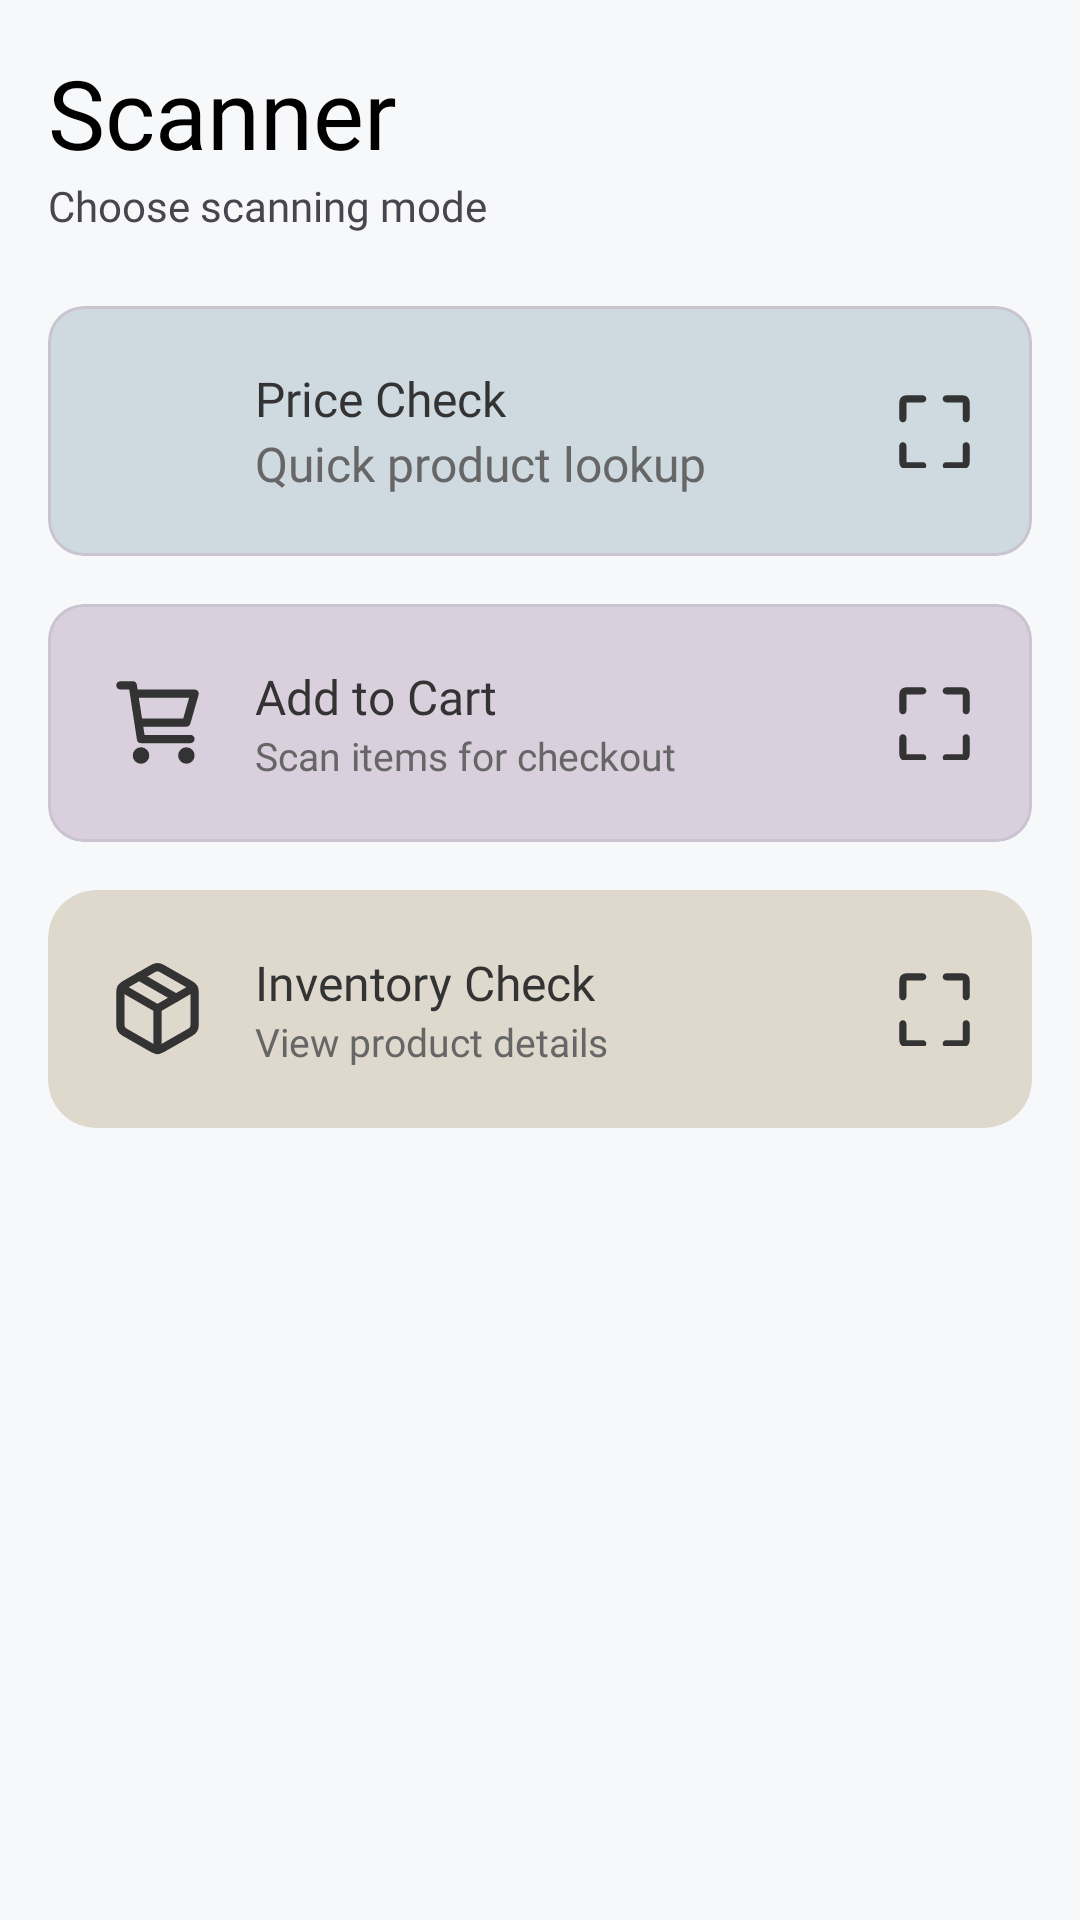

The Android layout XML behind this screen, and the referenced resources:
<!-- AndroidManifest.xml: application theme Theme.TindaScan -->
<!-- res/layout/scan.xml -->
<?xml version="1.0" encoding="utf-8"?>
<ScrollView
    xmlns:android="http://schemas.android.com/apk/res/android"
    xmlns:app="http://schemas.android.com/apk/res-auto"
    xmlns:tools="http://schemas.android.com/tools"
    android:layout_width="match_parent"
    android:layout_height="match_parent"
    android:background="#F7F8FA"

    android:fitsSystemWindows="true"
    tools:context=".Scan">

    <LinearLayout
        android:layout_width="match_parent"
        android:layout_height="wrap_content"
        android:orientation="vertical"
        android:padding="16dp">

        <LinearLayout
            android:layout_width="match_parent"
            android:layout_height="wrap_content"
            android:orientation="vertical"
            android:layout_marginBottom="24dp">

            <TextView
                android:id="@+id/tv_scanner_title"
                android:layout_width="wrap_content"
                android:layout_height="wrap_content"
                android:text="Scanner"
                android:textSize="32sp"
                android:textColor="@android:color/black"
                android:fontFamily="@font/notosansbold" />

            <TextView
                android:id="@+id/tv_scanner_subtitle"
                android:layout_width="wrap_content"
                android:layout_height="wrap_content"
                android:text="Choose scanning mode"
                android:textSize="14sp"
                android:fontFamily="@font/notosansregular" />
        </LinearLayout>

        <com.google.android.material.card.MaterialCardView
            android:id="@+id/card_price_check"
            style="@style/CardStyle.Blue"
            android:layout_width="match_parent"
            android:layout_height="wrap_content"
            android:layout_marginBottom="16dp"
            app:cardBackgroundColor="@color/bgColorLightBlue">

            <RelativeLayout
            android:layout_width="match_parent"
            android:layout_height="wrap_content"
            android:padding="20dp">

            <LinearLayout
                android:layout_width="wrap_content"
                android:layout_height="wrap_content"
                android:orientation="horizontal"
                android:layout_alignParentStart="true"
                android:layout_centerVertical="true"
                android:gravity="center_vertical">

                <ImageView
                    android:id="@+id/icon_price_check"
                    android:layout_width="33dp"
                    android:layout_height="33dp"
                    android:src="@drawable/ic_search"
                    app:tint="@color/primaryColor"
                    android:layout_marginEnd="16dp"/>

                <LinearLayout
                    android:layout_width="wrap_content"
                    android:layout_height="wrap_content"
                    android:orientation="vertical">

                    <TextView
                        android:layout_width="wrap_content"
                        android:layout_height="wrap_content"
                        android:text="Price Check"
                        android:textColor="@color/primaryColor"
                        android:textSize="16sp"
                        android:fontFamily="@font/notosansbold" />

                    <TextView
                        android:layout_width="wrap_content"
                        android:layout_height="wrap_content"
                        android:text="Quick product lookup"
                        android:textColor="@color/secondaryColor"
                        android:textSize="16sp"
                        android:fontFamily="@font/notosansregular" />
                </LinearLayout>
            </LinearLayout>

            <ImageView
                android:layout_width="25dp"
                android:layout_height="25dp"
                android:src="@drawable/ic_scanner_frame"
                app:tint="@color/primaryColor"
                android:layout_alignParentEnd="true"
                android:layout_centerVertical="true"
                />

        </RelativeLayout>


        </com.google.android.material.card.MaterialCardView>

        <com.google.android.material.card.MaterialCardView
            android:id="@+id/card_add_to_cart"
            style="@style/CardStyle.Blue"
            android:layout_width="match_parent"
            android:layout_height="wrap_content"
            android:layout_marginBottom="16dp"
            app:cardBackgroundColor="@color/bgColorLightPink">

            <RelativeLayout
            android:layout_width="match_parent"
            android:layout_height="wrap_content"
            android:padding="20dp">

            <LinearLayout
                android:layout_width="wrap_content"
                android:layout_height="wrap_content"
                android:orientation="horizontal"
                android:layout_alignParentStart="true"
                android:layout_centerVertical="true"
                android:gravity="center_vertical">

                <ImageView
                    android:id="@+id/icon_add_to_cart"
                    android:layout_width="33dp"
                    android:layout_height="33dp"
                    android:src="@drawable/ic_shopping_cart_stroke_2"
                    app:tint="@color/primaryColor"
                    android:layout_marginEnd="16dp"/>

                <LinearLayout
                    android:layout_width="wrap_content"
                    android:layout_height="wrap_content"
                    android:orientation="vertical">

                    <TextView
                        android:layout_width="wrap_content"
                        android:layout_height="wrap_content"
                        android:text="Add to Cart"
                        android:textColor="@color/primaryColor"
                        android:textSize="16sp"
                        android:fontFamily="@font/notosansbold" />

                    <TextView
                        android:layout_width="wrap_content"
                        android:layout_height="wrap_content"
                        android:text="Scan items for checkout"
                        android:textColor="@color/secondaryColor"
                        android:textSize="13sp"
                        android:fontFamily="@font/notosansregular" />
                </LinearLayout>
            </LinearLayout>

            <ImageView
                android:layout_width="25dp"
                android:layout_height="25dp"
                android:src="@drawable/ic_scanner_frame"
                app:tint="@color/primaryColor"
                android:layout_alignParentEnd="true"
                android:layout_centerVertical="true"
                />

        </RelativeLayout>
        </com.google.android.material.card.MaterialCardView>

        <com.google.android.material.card.MaterialCardView
            android:id="@+id/card_inventory_check"
            android:layout_width="match_parent"
            android:layout_height="wrap_content"
            app:cardCornerRadius="16dp"
            app:strokeWidth="0dp"
            android:layout_marginBottom="16dp"
            app:cardBackgroundColor="@color/bgColorSurfaceVariant"> <RelativeLayout
            android:layout_width="match_parent"
            android:layout_height="wrap_content"
            android:padding="20dp">

            <LinearLayout
                android:layout_width="wrap_content"
                android:layout_height="wrap_content"
                android:layout_centerVertical="true"
                android:gravity="center_vertical"
                android:orientation="horizontal">

                <ImageView
                    android:id="@+id/icon_inventory_check"
                    android:layout_width="33dp"
                    android:layout_height="33dp"
                    android:layout_marginEnd="16dp"
                    android:src="@drawable/ic_product_box_stroke_2"
                    app:tint="@color/primaryColor" />

                <LinearLayout
                    android:layout_width="wrap_content"
                    android:layout_height="wrap_content"
                    android:orientation="vertical">

                    <TextView
                        android:layout_width="wrap_content"
                        android:layout_height="wrap_content"
                        android:fontFamily="@font/notosansbold"
                        android:text="Inventory Check"
                        android:textColor="@color/primaryColor"
                        android:textSize="16sp" />

                    <TextView
                        android:layout_width="wrap_content"
                        android:layout_height="wrap_content"
                        android:fontFamily="@font/notosansregular"
                        android:text="View product details"
                        android:textColor="@color/secondaryColor"
                        android:textSize="13sp" />
                </LinearLayout>
            </LinearLayout>

            <ImageView
                android:layout_width="25dp"
                android:layout_height="25dp"
                android:src="@drawable/ic_scanner_frame"
                app:tint="@color/primaryColor"
                android:layout_alignParentEnd="true"
                android:layout_centerVertical="true"
                />

        </RelativeLayout>
        </com.google.android.material.card.MaterialCardView>

    </LinearLayout>
</ScrollView>
<!-- resources referenced by this layout -->
<resources>
  <color name="bgColorLightBlue">#CED9E0</color>
  <color name="bgColorLightPink">#D9CFDD</color>
  <color name="bgColorSurfaceVariant">#DED8CD</color>
  <color name="primaryColor">#333</color>
  <color name="secondaryColor">#666</color>
  <!-- drawable ic_product_box_stroke_2 (drawable) -->
  <vector xmlns:android="http://schemas.android.com/apk/res/android"
      android:width="53dp"
      android:height="53dp"
      android:viewportWidth="24"
      android:viewportHeight="24">
      <path
          android:pathData="m16.5,9.4 l-9,-5.19"
          android:strokeLineJoin="round"
          android:strokeWidth="2"
          android:fillColor="#00000000"
          android:strokeColor="#000000"
          android:strokeLineCap="round"/>
      <path
          android:pathData="M21,16V8a2,2 0,0 0,-1 -1.73l-7,-4a2,2 0,0 0,-2 0l-7,4A2,2 0,0 0,3 8v8a2,2 0,0 0,1 1.73l7,4a2,2 0,0 0,2 0l7,-4A2,2 0,0 0,21 16z"
          android:strokeLineJoin="round"
          android:strokeWidth="2"
          android:fillColor="#00000000"
          android:strokeColor="#000000"
          android:strokeLineCap="round"/>
      <path
          android:pathData="M3.27,6.96 L12,12.01l8.73,-5.05"
          android:strokeLineJoin="round"
          android:strokeWidth="2"
          android:fillColor="#00000000"
          android:strokeColor="#000000"
          android:strokeLineCap="round"/>
      <path
          android:pathData="M12,22.08V12"
          android:strokeLineJoin="round"
          android:strokeWidth="2"
          android:fillColor="#00000000"
          android:strokeColor="#000000"
          android:strokeLineCap="round"/>
  </vector>
  <!-- drawable ic_scanner_frame (drawable) -->
  <vector xmlns:android="http://schemas.android.com/apk/res/android" android:width="48dp" android:height="48dp" android:viewportWidth="512" android:viewportHeight="512"> <path android:fillColor="#FF000000" android:pathData="M64,16C35,16 16,35 16,64v112c0,13 11,24 24,24s24-11 24-24V64h112c13,0 24-11 24-24S189,16 176,16H64z"/> <path android:fillColor="#FF000000" android:pathData="M448,16h-112c-13,0-24,11-24,24s11,24 24,24h112v112c0,13 11,24 24,24s24-11 24-24V64c0-29-19-48-48-48z"/> <path android:fillColor="#FF000000" android:pathData="M40,336c-13,0-24,11-24,24v112c0,29 19,48 48,48h112c13,0 24-11 24-24s-11-24-24-24H64v-112c0-13-11-24-24-24z"/> <path android:fillColor="#FF000000" android:pathData="M472,336c-13,0-24,11-24,24v112h-112c-13,0-24,11-24,24s11,24 24,24h112c29,0 48-19 48-48v-112c0-13-11-24-24-24z"/> </vector>
  <!-- drawable ic_shopping_cart_stroke_2 (drawable) -->
  <vector xmlns:android="http://schemas.android.com/apk/res/android"
      android:width="800dp"
      android:height="800dp"
      android:viewportWidth="24"
      android:viewportHeight="24">
      <path
          android:pathData="M6.3,5H21L19,12H7.377M20,16H8L6,3H3M9,20C9,20.552 8.552,21 8,21C7.448,21 7,20.552 7,20C7,19.448 7.448,19 8,19C8.552,19 9,19.448 9,20ZM20,20C20,20.552 19.552,21 19,21C18.448,21 18,20.552 18,20C18,19.448 18.448,19 19,19C19.552,19 20,19.448 20,20Z"
          android:strokeLineJoin="round"
          android:strokeWidth="2"
          android:fillColor="#00000000"
          android:strokeColor="#000000"
          android:strokeLineCap="round"/>
  </vector>
  <style name="Theme.TindaScan" parent="Base.Theme.TindaScan" />
  <style name="Base.Theme.TindaScan" parent="Theme.Material3.DayNight.NoActionBar">
          
          
      </style>
</resources>
